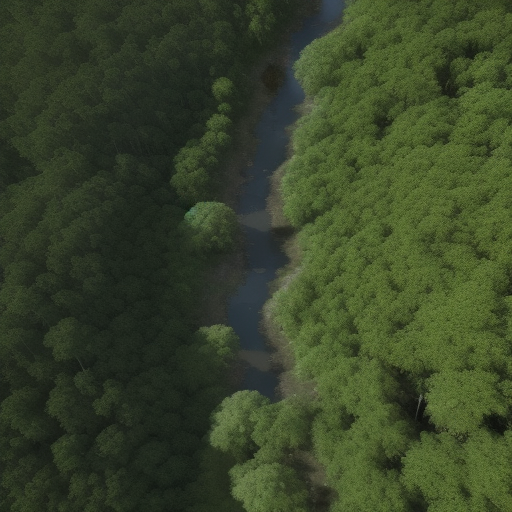
Generation parameters embedded in this image by AUTOMATIC1111 Stable Diffusion web UI or a fork of it (Forge, ...) (PNG 'parameters' text chunk):
Top-down satellite view, drone image, forest, vibrant colors of vegetation, natural reserve, realistic, cinematic lighting, sunrise, noon, sunset, night, lush landscape, canopy, majestic trees, sunlit glades, shadowy pockets, subtle lighting, tranquil, sunlight filters, dappled patterns, winding river, wild animals, deer, birds, realistic textures, immersive, cinematic aerial perspective.
Steps: 20, Sampler: Euler a, CFG scale: 7, Seed: 2362431411, Size: 512x512, Model hash: d7fc69397d, Model: realisticVisionV50_v50VAE, Version: v1.5.1